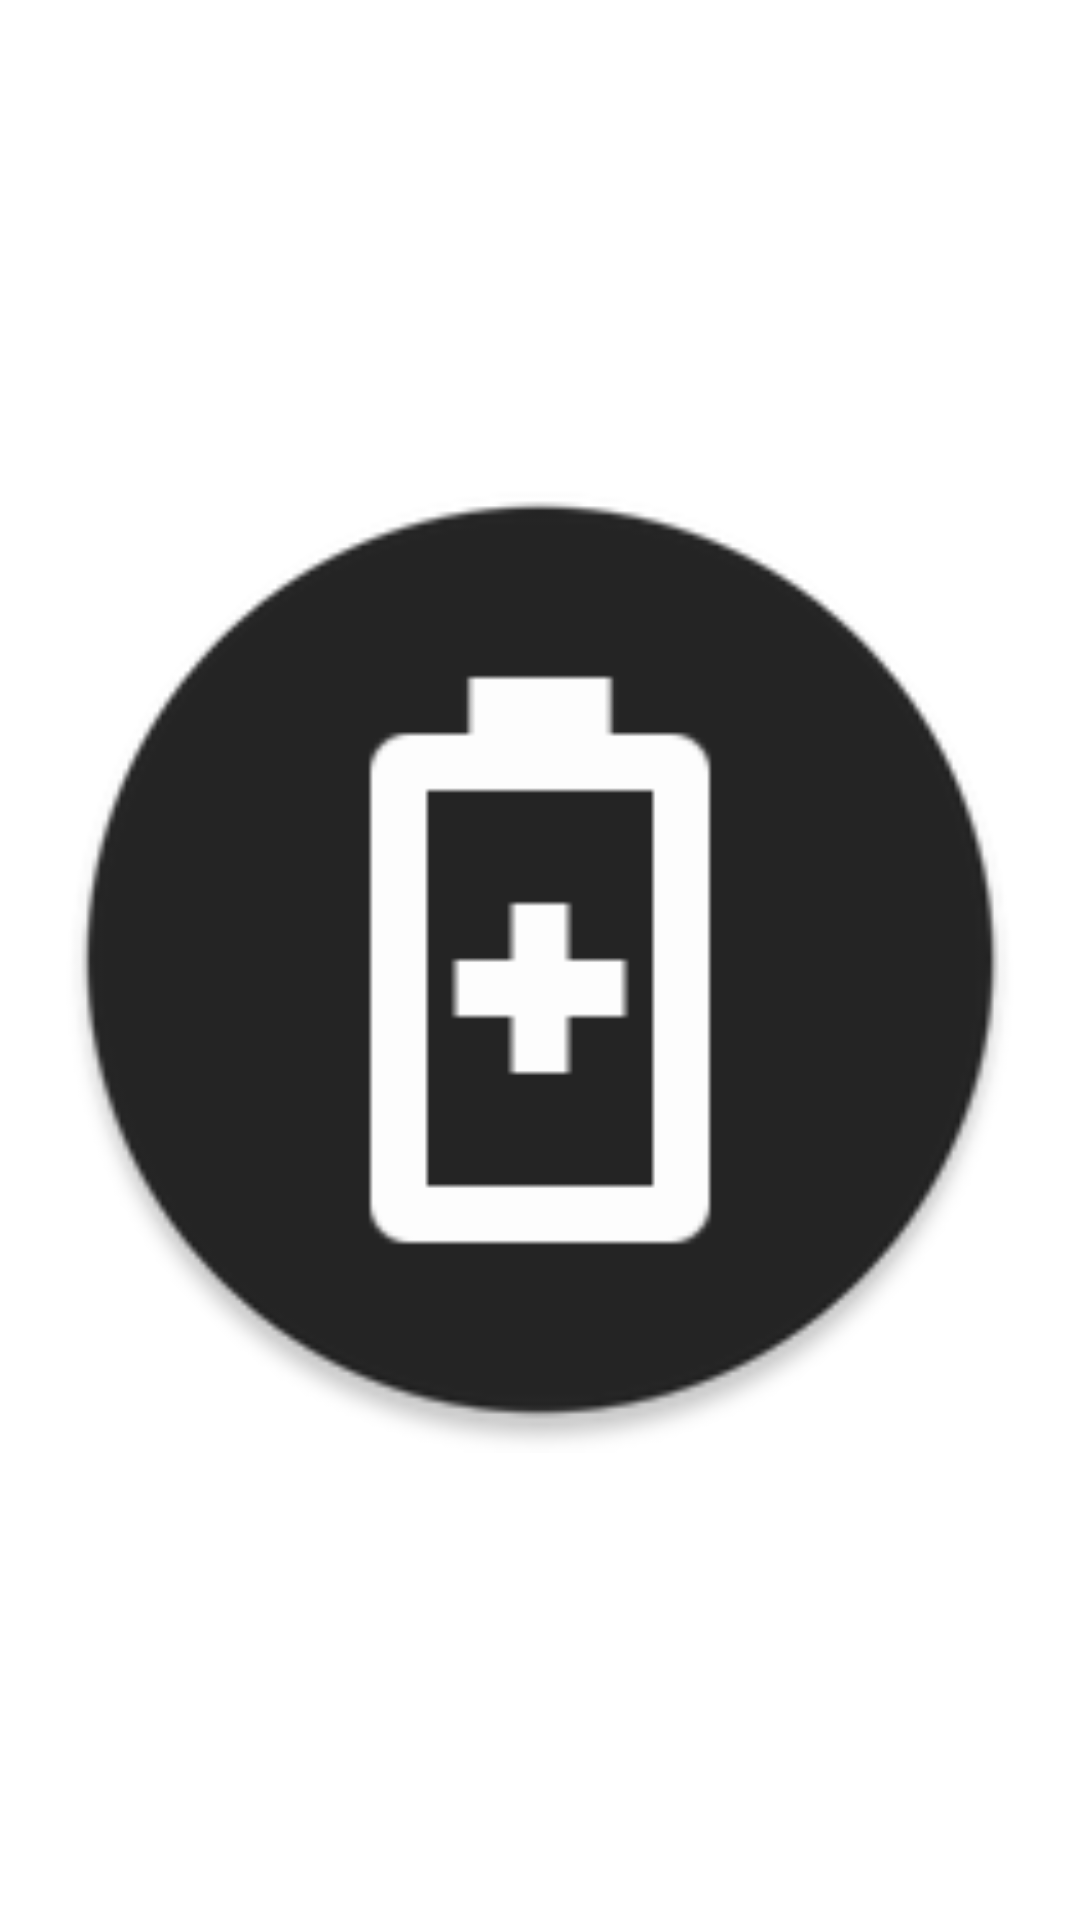

Write the Android layout XML for this screen, with the resource values it uses.
<!-- AndroidManifest.xml: application theme AppTheme -->
<!-- res/layout/app_widget_switch_battery_saver.xml -->
<RelativeLayout xmlns:android="http://schemas.android.com/apk/res/android"
    android:layout_width="wrap_content"
    android:layout_height="wrap_content"
    android:padding="@dimen/widget_margin">

    <ImageView
        android:id="@+id/img_switch_battery_saver"
        android:layout_width="match_parent"
        android:layout_height="match_parent"
        android:layout_gravity="center"
        android:contentDescription="@string/name_switch_battery_saver"
        android:src="@mipmap/ic_launcher_battery_saver" />


</RelativeLayout>
<!-- resources referenced by this layout -->
<resources>
  <!-- mipmap ic_launcher_battery_saver: png bitmap (mipmap-hdpi, 2312 bytes) -->
  <string name="name_switch_battery_saver">省电模式切换</string>
  <style name="AppTheme" parent="Theme.MaterialComponents.DayNight.Dialog">
          <item name="windowActionBar">false</item>
          <item name="windowNoTitle">true</item>
          <item name="android:colorBackground">@color/Background</item>
          <item name="colorAccent">@color/rBackground</item>
      </style>
  <color name="Background">#F5F5F5</color>
  <color name="rBackground">#121212</color>
</resources>
